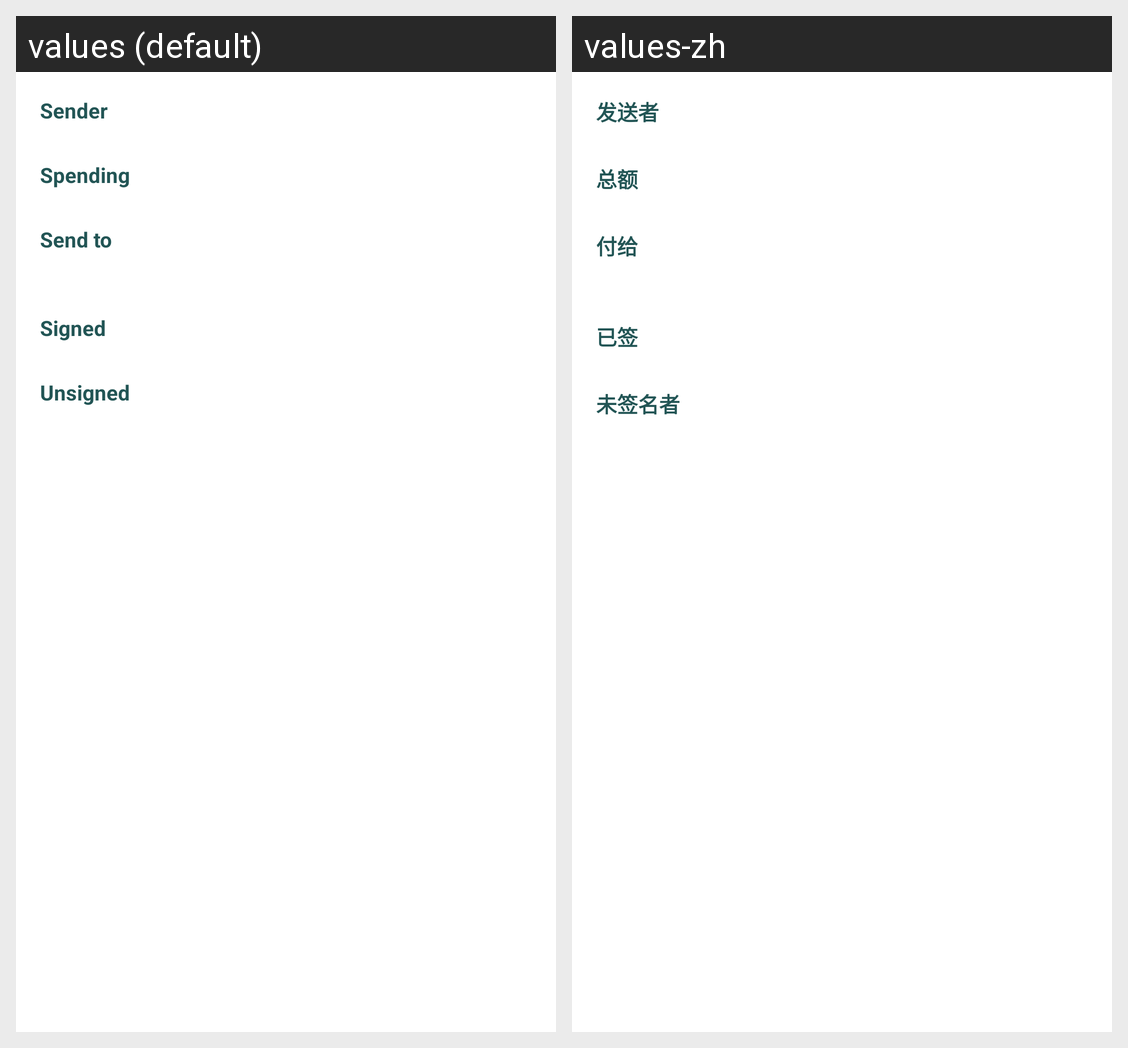

For this localized Android screen grid, give each drawn string resource with its value in every locale shown.
Android screen res/layout/fragment_multisign_tx_detail.xml rendered under 2 locales, left to right: values (default), values-zh. Device: Nexus 5 (rendered at 1080×1920; each locale shown at half size, 540×960, under a caption strip naming it); theme Theme.Freer.
Strings drawn on this screen, with the default value and each locale's value (text and hints the layout hard-codes, and strings that could not be matched under every locale, appear in the picture but are not listed):

sender
  values: Sender
  values-zh: 发送者

spending
  values: Spending
  values-zh: 总额

send_to
  values: Send to
  values-zh: 付给

signed
  values: Signed
  values-zh: 已签

unsigned
  values: Unsigned
  values-zh: 未签名者
